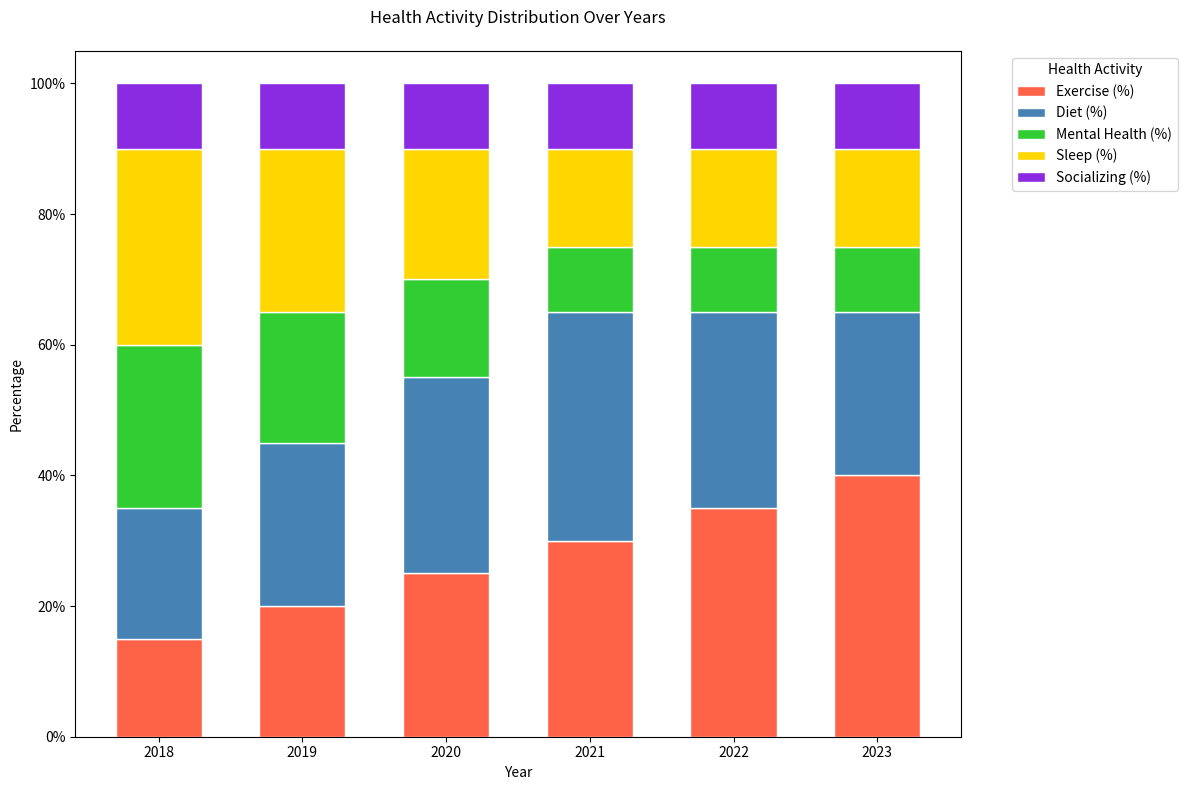

This chart was generated by the following Python code:

import matplotlib.pyplot as plt
import pandas as pd

# Given data
data = [
    {'Year': 2018, 'Exercise (%)': 15, 'Diet (%)': 20, 'Mental Health (%)': 25, 'Sleep (%)': 30, 'Socializing (%)': 10},
    {'Year': 2019, 'Exercise (%)': 20, 'Diet (%)': 25, 'Mental Health (%)': 20, 'Sleep (%)': 25, 'Socializing (%)': 10},
    {'Year': 2020, 'Exercise (%)': 25, 'Diet (%)': 30, 'Mental Health (%)': 15, 'Sleep (%)': 20, 'Socializing (%)': 10},
    {'Year': 2021, 'Exercise (%)': 30, 'Diet (%)': 35, 'Mental Health (%)': 10, 'Sleep (%)': 15, 'Socializing (%)': 10},
    {'Year': 2022, 'Exercise (%)': 35, 'Diet (%)': 30, 'Mental Health (%)': 10, 'Sleep (%)': 15, 'Socializing (%)': 10},
    {'Year': 2023, 'Exercise (%)': 40, 'Diet (%)': 25, 'Mental Health (%)': 10, 'Sleep (%)': 15, 'Socializing (%)': 10}
]

# Convert the dictionary list to a DataFrame
df = pd.DataFrame(data)

# Set the index to 'Year'
df.set_index('Year', inplace=True)

# Calculate the cumulative sum of the percentages to stack them correctly
cumulative_values = df.cumsum(axis=1)

# Create the 100% stacked bar chart using matplotlib
colors = ['#FF6347', '#4682B4', '#32CD32', '#FFD700', '#8A2BE2']  # Custom color codes
fig, ax = plt.subplots(figsize=(12, 8))  # Change the width and height of the chart

bar_width = 0.6  # Adjust the bar width
for i, col in enumerate(df.columns):
    # We'll plot the bottom values for all but the first column (i.e., index 0)
    bottom_values = cumulative_values.iloc[:, i-1] if i > 0 else None
    ax.bar(
        df.index,
        df[col],
        bottom=bottom_values,
        color=colors[i],
        edgecolor='white',
        label=col,
        width=bar_width
    )

# Add some customizations
ax.set_xticks(df.index)
ax.set_xticklabels(df.index)
ax.set_xlabel('Year')
ax.set_ylabel('Percentage')
ax.set_title('Health Activity Distribution Over Years', pad=20)
ax.legend(title='Health Activity', bbox_to_anchor=(1.05, 1), loc='upper left')

# Change the y-ticks to percentage
yticks = ax.get_yticks()
ax.set_yticklabels(['{}%'.format(int(y)) for y in yticks])

plt.tight_layout()

# Display the plot
plt.show()